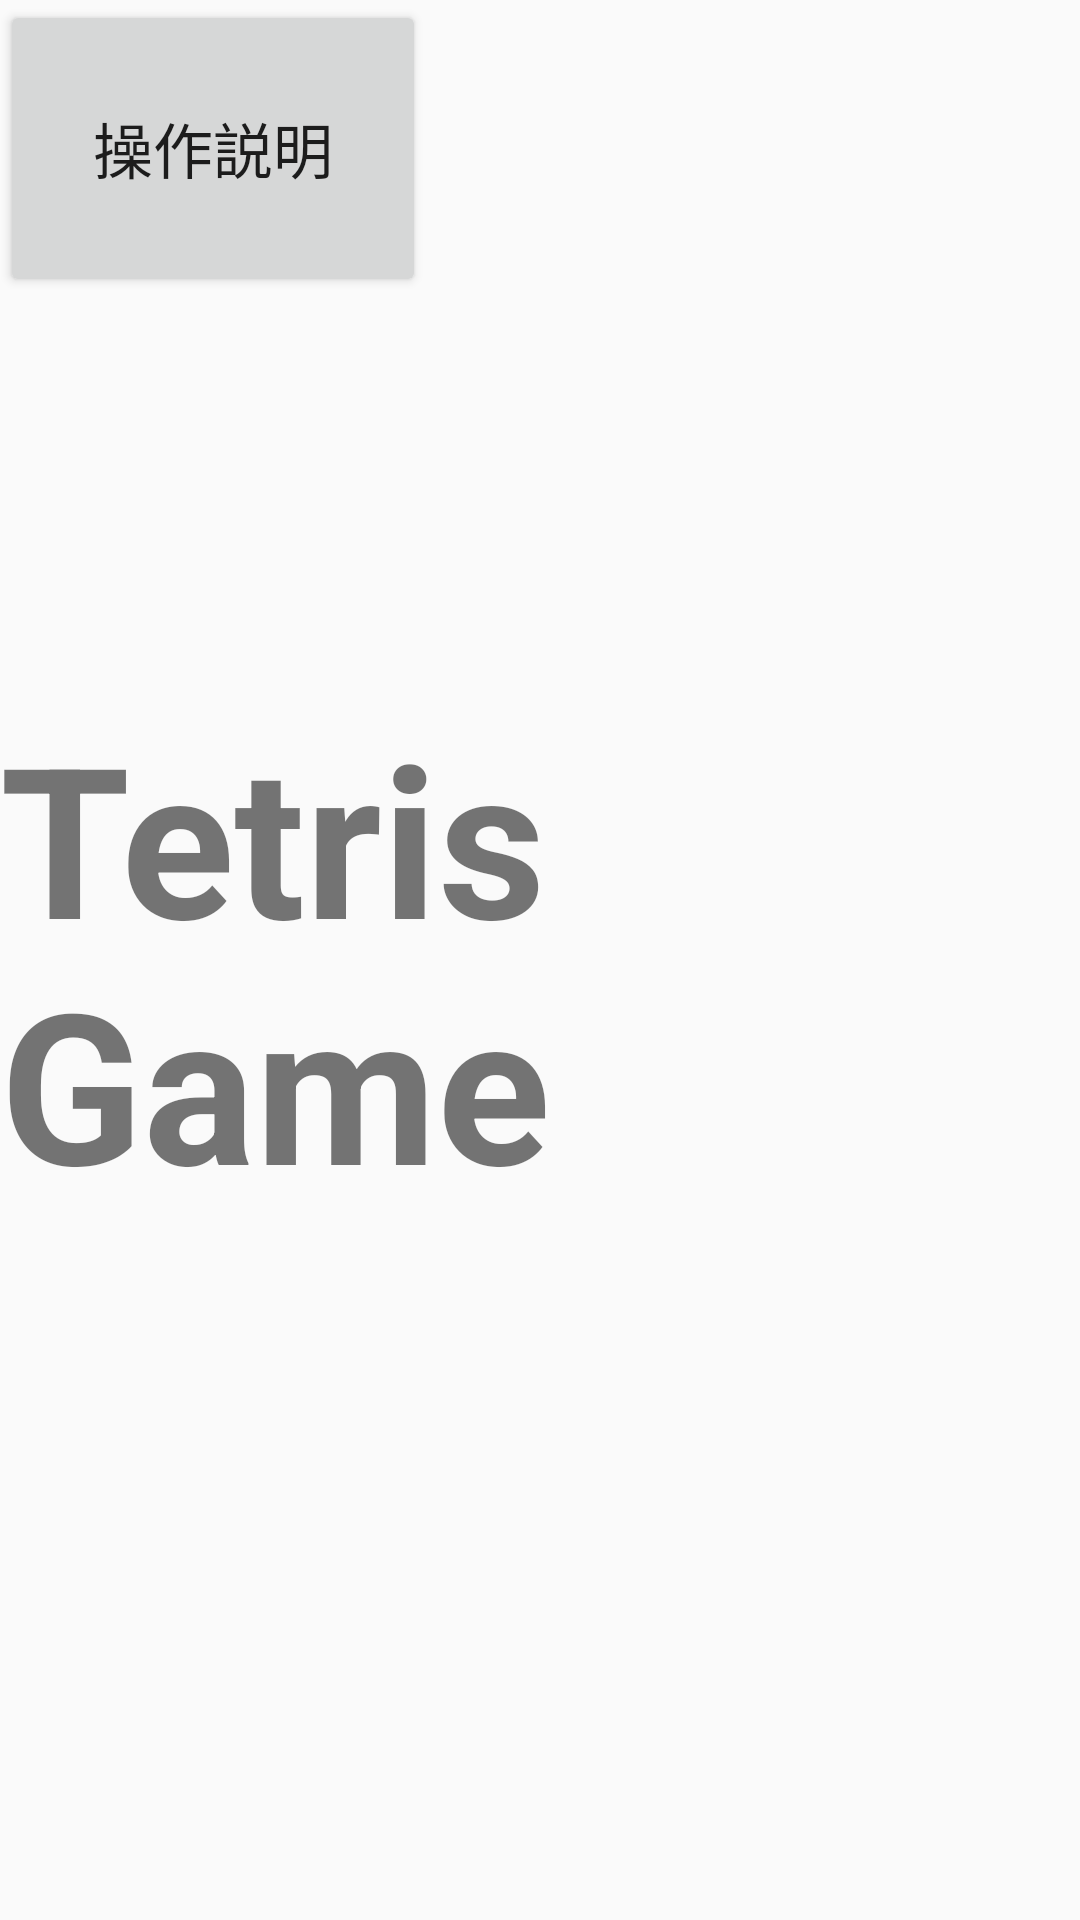

Write the Android layout XML for this screen, with the resource values it uses.
<!-- AndroidManifest.xml: application theme Theme.AppCompat.Light.NoActionBar -->
<!-- res/layout/activity_main.xml -->
<?xml version="1.0" encoding="utf-8"?>
<FrameLayout
    xmlns:android="http://schemas.android.com/apk/res/android"
    android:layout_width="match_parent"
    android:layout_height="match_parent">

    
    <FrameLayout
        android:id="@+id/full_screen_touch_area"
        android:layout_width="match_parent"
        android:layout_height="match_parent"
        android:background="@drawable/kinnmirai" >

        <Button
            android:id="@+id/op_button"
            android:layout_width="142dp"
            android:layout_height="99dp"
            android:text="操作説明"

            android:textSize="20sp" />
    </FrameLayout> 

    
    <TextView
        android:layout_width="wrap_content"
        android:layout_height="wrap_content"
        android:text="Tetris Game"
        android:textSize="70sp"
        android:textStyle="bold"
        android:layout_gravity="center" /> 
</FrameLayout>
<!-- resources referenced by this layout -->
<resources>

</resources>
